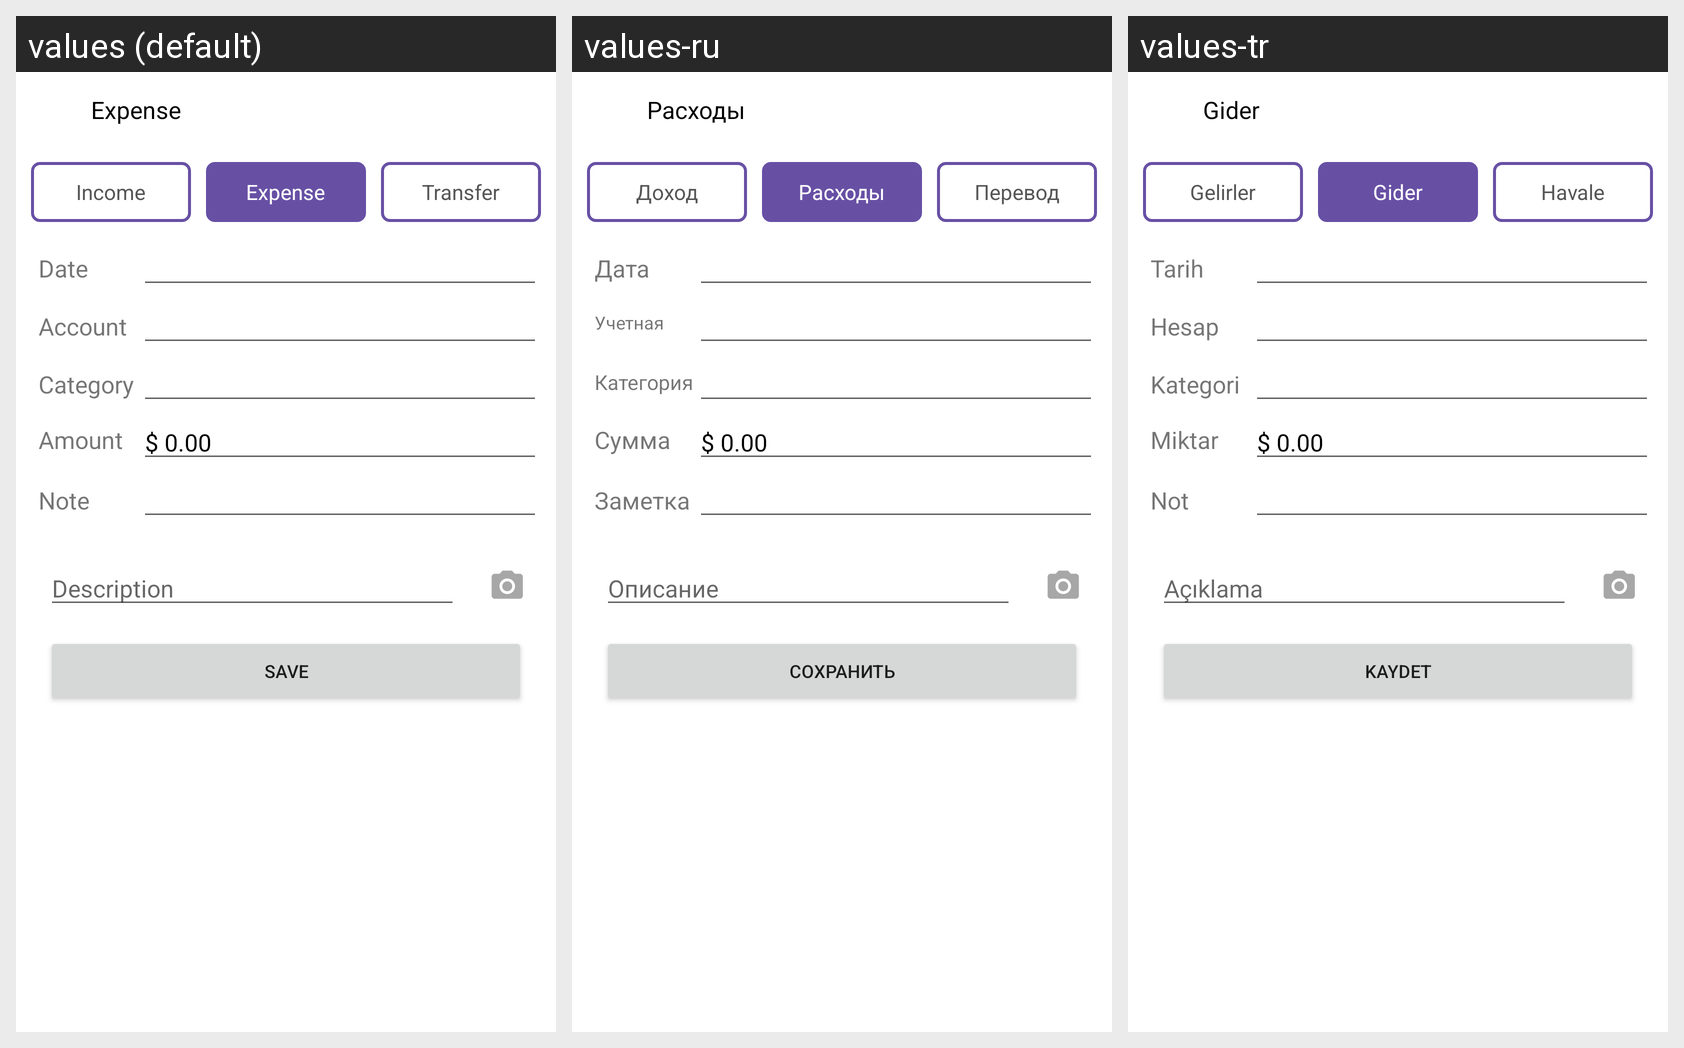

The Android screen above is rendered under several locales of the same app. Produce the string resources it draws, with the default and per-locale values.
Android screen res/layout/fragment_trans_edit.xml rendered under 3 locales, left to right: values (default), values-ru, values-tr. Device: Nexus 5 (rendered at 1080×1920; each locale shown at half size, 540×960, under a caption strip naming it); theme Theme.ParaSayar_Light.
Strings drawn on this screen, with the default value and each locale's value (text and hints the layout hard-codes, and strings that could not be matched under every locale, appear in the picture but are not listed):

expense
  values: Expense
  values-ru: Расходы
  values-tr: Gider

income
  values: Income
  values-ru: Доход
  values-tr: Gelirler

transfer
  values: Transfer
  values-ru: Перевод
  values-tr: Havale

date
  values: Date
  values-ru: Дата
  values-tr: Tarih

account
  values: Account
  values-ru: Учетная запись
  values-tr: Hesap

category
  values: Category
  values-ru: Категория
  values-tr: Kategori

amount
  values: Amount
  values-ru: Сумма
  values-tr: Miktar

note
  values: Note
  values-ru: Заметка
  values-tr: Not

description
  values: Description
  values-ru: Описание
  values-tr: Açıklama

save
  values: Save
  values-ru: Сохранить
  values-tr: Kaydet
